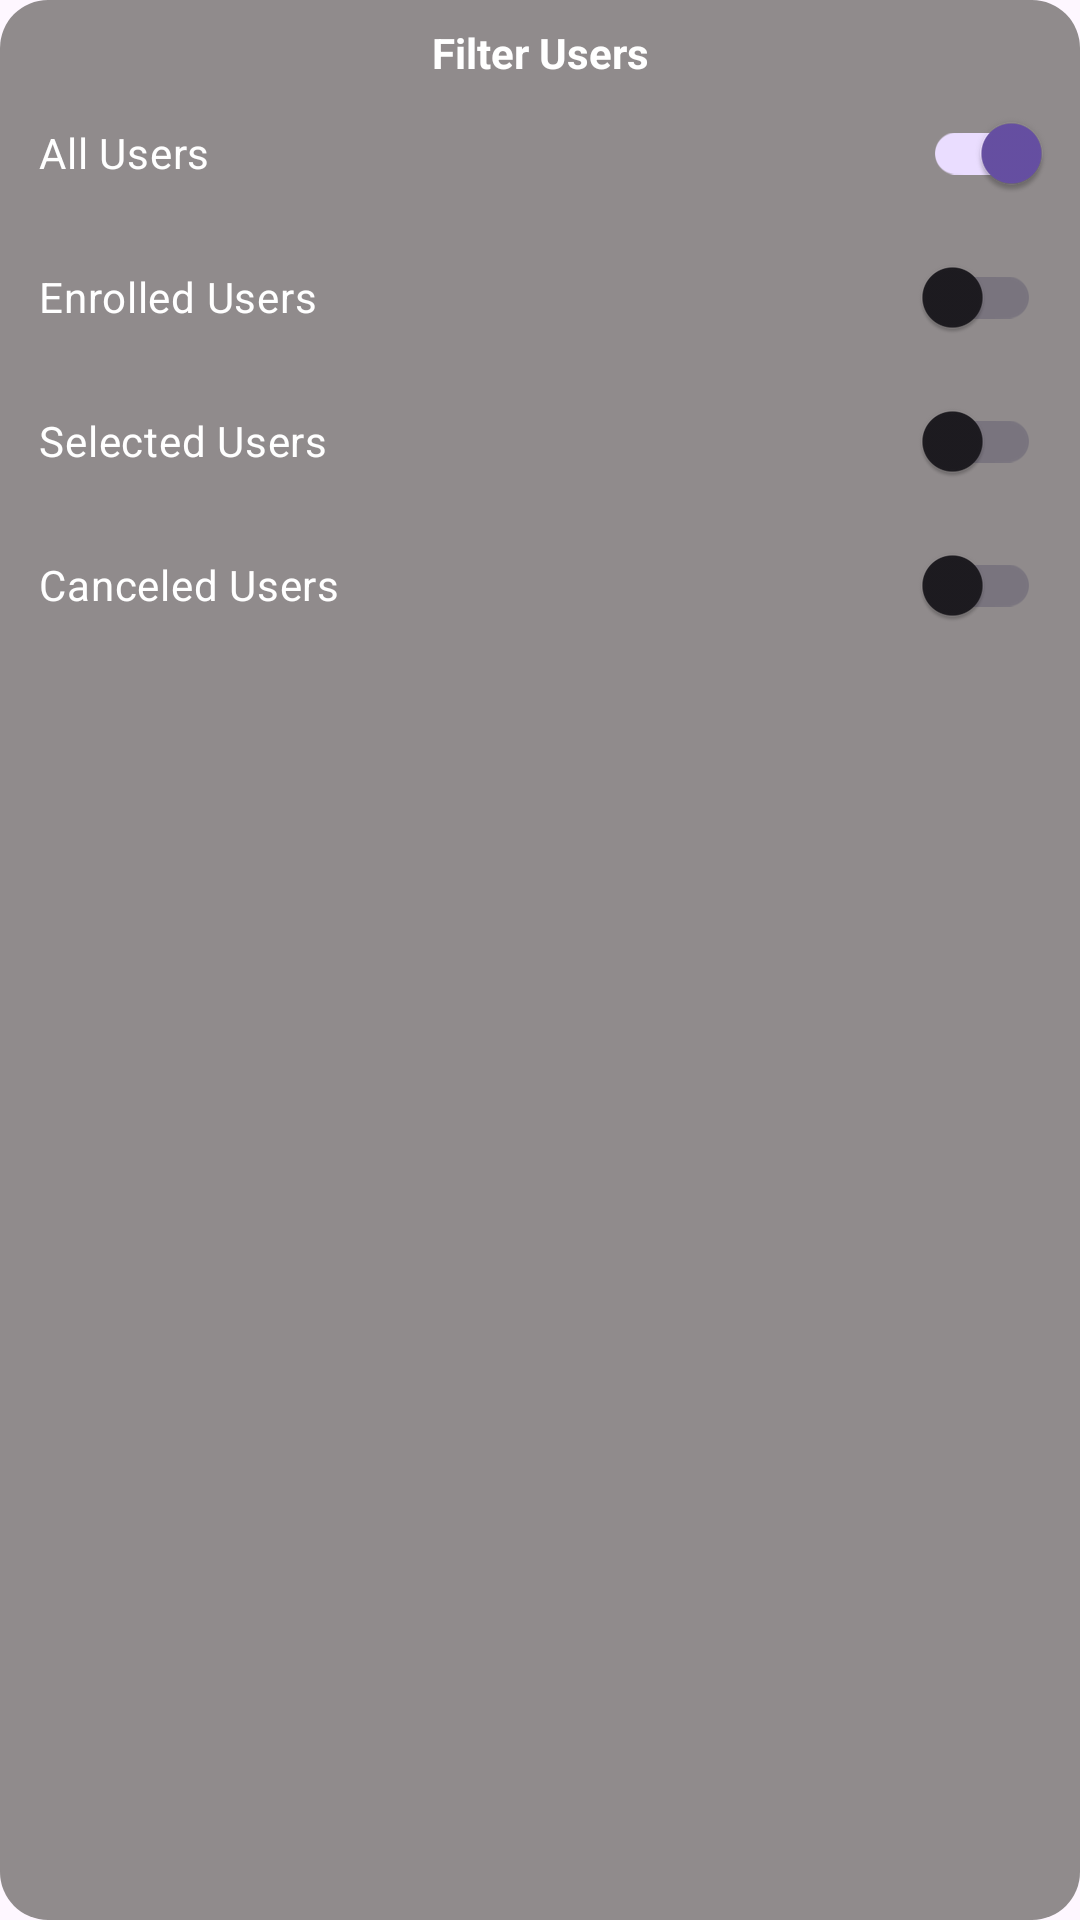

Here is an Android app screen rendered from its layout file. Give the layout XML and the strings, colors and styles it references.
<!-- AndroidManifest.xml: application theme Theme.LotteryPatentPending -->
<!-- res/layout/organizer_user_popup_filter.xml -->
<?xml version="1.0" encoding="utf-8"?>
<LinearLayout xmlns:android="http://schemas.android.com/apk/res/android"
    xmlns:app="http://schemas.android.com/apk/res-auto"
    android:id="@+id/popup_root"
    android:layout_width="wrap_content"
    android:layout_height="wrap_content"
    android:orientation="vertical"
    android:background="@drawable/bg_event_form"
    android:padding="8dp">

        <TextView
            android:layout_width="match_parent"
            android:layout_height="wrap_content"
            android:textStyle="bold"
            android:text="Filter Users"
            android:gravity="center"
            android:textColor="@color/white"/>

        <com.google.android.material.switchmaterial.SwitchMaterial
            android:id="@+id/browseAllUsers"
            android:layout_width="match_parent"
            android:layout_height="wrap_content"
            android:text="All Users"
            android:textColor="@color/white"
            android:padding="5dp"
            android:checked="true"
            app:switchPadding="8dp" />

        <com.google.android.material.switchmaterial.SwitchMaterial
            android:id="@+id/browseEnrolledUsers"
            android:layout_width="match_parent"
            android:layout_height="wrap_content"
            android:text="Enrolled Users"
            android:textColor="@color/white"
            android:padding="5dp"
            app:switchPadding="8dp" />

        <com.google.android.material.switchmaterial.SwitchMaterial
            android:id="@+id/browseSelectedUsers"
            android:layout_width="match_parent"
            android:layout_height="wrap_content"
            android:text="Selected Users"
            android:textColor="@color/white"
            android:padding="5dp"
            app:switchPadding="8dp" />

        <com.google.android.material.switchmaterial.SwitchMaterial
            android:id="@+id/browseCanceledUsers"
            android:layout_width="match_parent"
            android:layout_height="wrap_content"
            android:text="Canceled Users"
            android:textColor="@color/white"
            android:padding="5dp"
            app:switchPadding="8dp" />
</LinearLayout>
<!-- resources referenced by this layout -->
<resources>
  <color name="white">#FFFFFFFF</color>
  <!-- drawable bg_event_form (drawable) -->
  <?xml version="1.0" encoding="utf-8"?>
  <shape xmlns:android="http://schemas.android.com/apk/res/android">
      <solid android:color="@color/light_grey" />
      <corners android:radius="16dp" />
      <padding
          android:left="16dp"
          android:top="16dp"
          android:right="16dp"
          android:bottom="16dp" />
  </shape>
  <style name="Theme.LotteryPatentPending" parent="Base.Theme.LotteryPatentPending" />
  <color name="light_grey">#EE898484</color>
  <style name="Base.Theme.LotteryPatentPending" parent="Theme.Material3.DayNight.NoActionBar">
          
          
      </style>
</resources>
